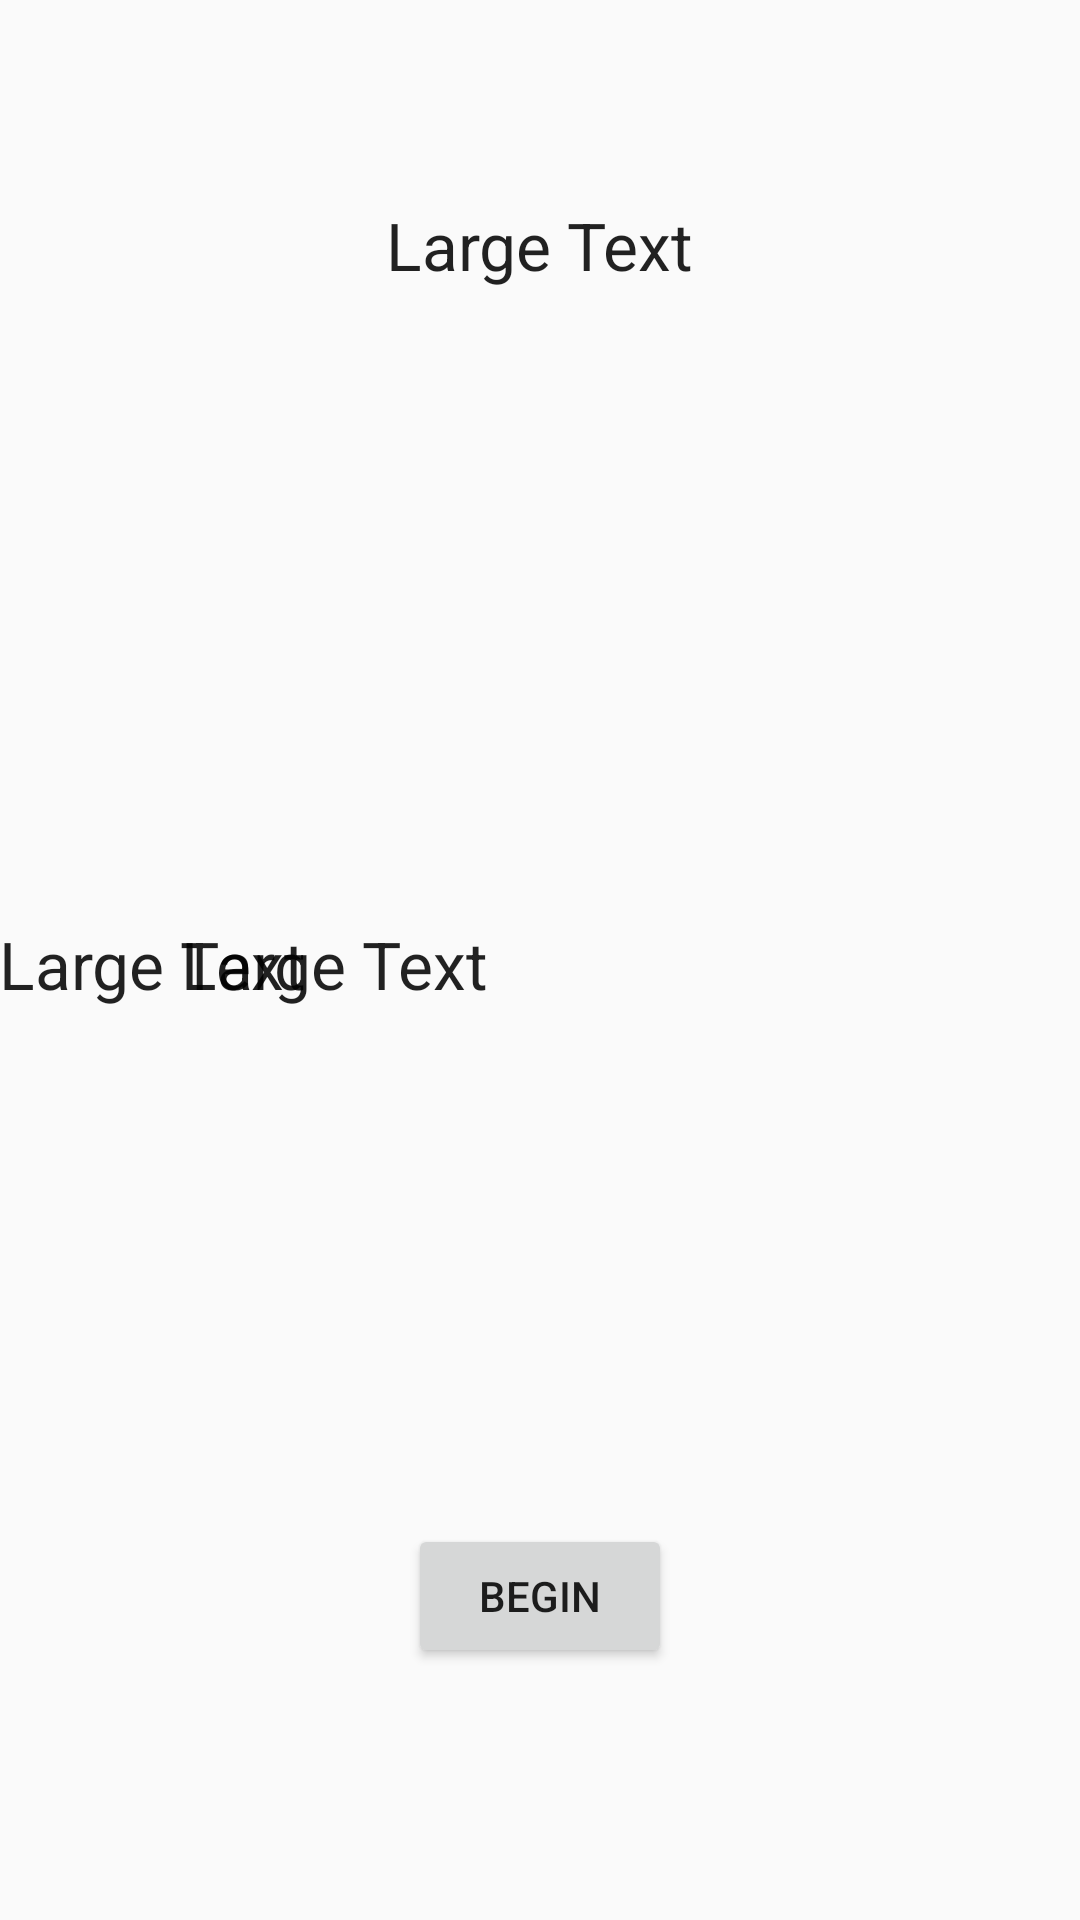

Here is an Android app screen rendered from its layout file. Give the layout XML and the strings, colors and styles it references.
<!-- AndroidManifest.xml: application theme AppTheme -->
<!-- res/layout/activity_begin_story.xml -->
<?xml version="1.0" encoding="utf-8"?>
<RelativeLayout xmlns:android="http://schemas.android.com/apk/res/android"
    xmlns:tools="http://schemas.android.com/tools"
    android:layout_width="match_parent"
    android:layout_height="match_parent"
    android:paddingBottom="@dimen/activity_vertical_margin"
    android:paddingLeft="@dimen/activity_horizontal_margin"
    android:paddingRight="@dimen/activity_horizontal_margin"
    android:paddingTop="@dimen/activity_vertical_margin"
    tools:context="com.example.frazzle.appforasc.CharacterChoiceOne"
    android:id="@+id/BeginStoryAct">


    <TextView
        android:layout_width="wrap_content"
        android:layout_height="wrap_content"
        android:textAppearance="?android:attr/textAppearanceLarge"
        android:text="Large Text"
        android:id="@+id/textView6"
        android:layout_alignParentTop="true"
        android:layout_centerHorizontal="true"
        android:layout_marginTop="67dp" />

    <TextView
        android:layout_width="300dp"
        android:layout_height="wrap_content"
        android:textAppearance="?android:attr/textAppearanceLarge"
        android:text="Large Text"
        android:id="@+id/textView7"
        android:layout_alignParentBottom="true"
        android:layout_alignParentStart="true"
        android:layout_marginBottom="304dp" />

    <TextView
        android:layout_width="300dp"
        android:layout_height="wrap_content"
        android:textAppearance="?android:attr/textAppearanceLarge"
        android:text="Large Text"
        android:id="@+id/textView8"
        android:layout_alignTop="@+id/textView7"
        android:layout_alignParentEnd="true" />

    <Button
        android:layout_width="wrap_content"
        android:layout_height="wrap_content"
        android:text="Begin"
        android:id="@+id/button6"
        android:layout_alignParentBottom="true"
        android:layout_centerHorizontal="true"
        android:layout_marginBottom="84dp"
        android:onClick="beginStory" />
</RelativeLayout>
<!-- resources referenced by this layout -->
<resources>
  <style name="AppTheme" parent="Theme.AppCompat.Light.DarkActionBar">
          
          <item name="colorPrimary">@color/colorPrimary</item>
          <item name="colorPrimaryDark">@color/colorPrimaryDark</item>
          <item name="colorAccent">@color/colorAccent</item>
      </style>
  <color name="colorPrimary">#3F51B5</color>
  <color name="colorPrimaryDark">#303F9F</color>
  <color name="colorAccent">#FF4081</color>
</resources>
